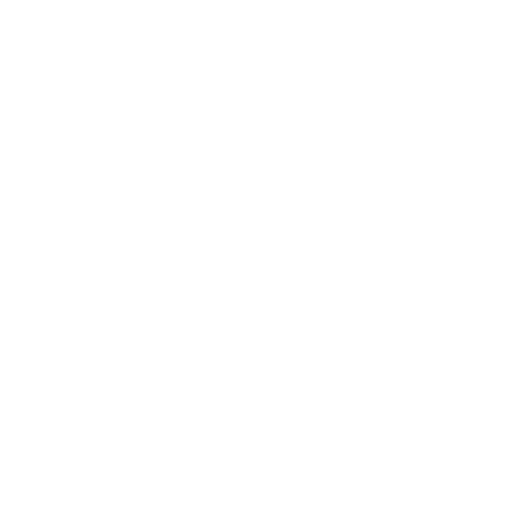
t = 0.00 s
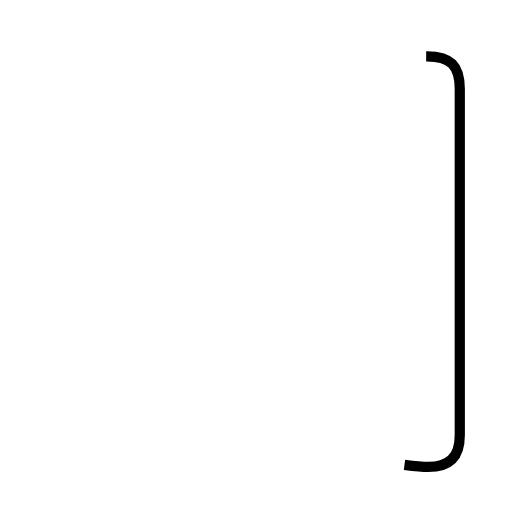
t = 1.40 s
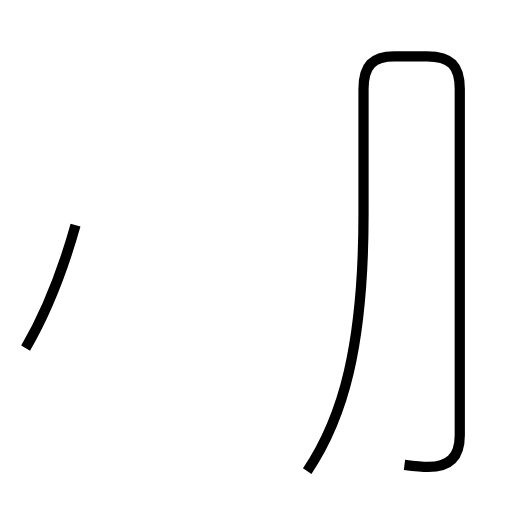
t = 3.18 s
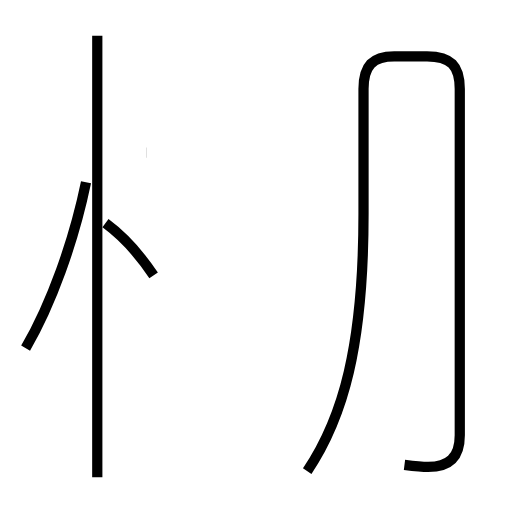
t = 4.81 s
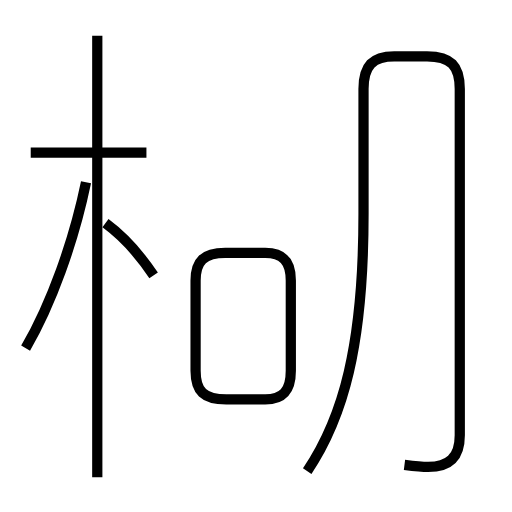
t = 6.45 s
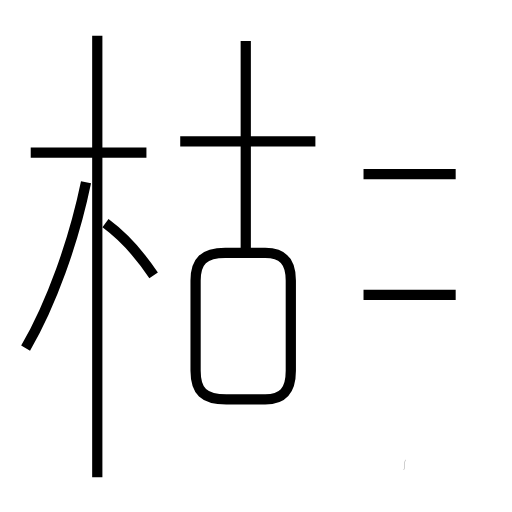
t = 8.01 s

The animated SVG that drew these frames (rendered in a browser with its animation timeline set to each time). Animation: 10 SMIL elements (animate=10); one cycle of 8.01 s.

<?xml version='1.0' encoding='utf-8'?>
<svg viewBox="0.0 -6.0 50.0 50.0" version="1.1" xmlns="http://www.w3.org/2000/svg"><rect x="-1000" y="-1000" width="2000" height="2000" stroke="white" fill="white" /><g style="fill:none;stroke:#000000;stroke-width:1"><path d="M 39.5 1.4 C 40.3 1.5 41.1 1.6 41.8 1.6 C 43.8 1.6 44.9 0.7 44.9 -1.5 L 44.9 -35.3 C 44.9 -37.6 44.0 -38.5 41.7 -38.5 L 38.5 -38.5 C 36.4 -38.5 35.5 -37.6 35.5 -35.3 L 35.5 -23.1 C 35.5 -10.2 33.5 -3.2 30.0 2.0 " transform="translate(0.0 38.0)" stroke-dasharray="93.01055679623443" stroke-dashoffset="93.01055679623443"><animate attributeName="stroke-dashoffset" from="93.01055679623443" to="0" dur="2.7903167038870325s" begin="0s; anim_end.end" fill="freeze" id="anim0" /></path><path d="M 2.5 -10.0 C 5.0 -14.3 7.2 -20.4 8.4 -26.2 " transform="translate(0.0 38.0)" stroke-dasharray="17.308285570718713" stroke-dashoffset="17.308285570718713"><animate attributeName="stroke-dashoffset" from="17.308285570718713" to="0" dur="0.5192485671215614s" begin="anim0.end" fill="freeze" id="anim1" /></path><path d="M 9.5 2.6 L 9.5 -40.5 " transform="translate(0.0 38.0)" stroke-dasharray="43.1" stroke-dashoffset="43.1"><animate attributeName="stroke-dashoffset" from="43.1" to="0" dur="1.293s" begin="anim1.end" fill="freeze" id="anim2" /></path><path d="M 15.0 -17.1 C 13.8 -18.9 12.2 -20.8 10.3 -22.2 " transform="translate(0.0 38.0)" stroke-dasharray="6.9694339196302" stroke-dashoffset="6.9694339196302"><animate attributeName="stroke-dashoffset" from="6.9694339196302" to="0" dur="0.209083017588906s" begin="anim2.end" fill="freeze" id="anim3" /></path><path d="M 14.3 -29.1 L 3.0 -29.1 " transform="translate(0.0 38.0)" stroke-dasharray="11.3" stroke-dashoffset="11.3"><animate attributeName="stroke-dashoffset" from="11.3" to="0" dur="0.339s" begin="anim3.end" fill="freeze" id="anim4" /></path><path d="M 22.1 -5.0 L 25.9 -5.0 C 27.6 -5.0 28.4 -5.8 28.4 -7.8 L 28.4 -16.6 C 28.4 -18.5 27.6 -19.3 25.9 -19.3 L 22.0 -19.3 C 19.9 -19.3 19.1 -18.5 19.1 -16.6 L 19.1 -7.8 C 19.1 -5.8 19.9 -5.0 22.1 -5.0 Z " transform="translate(0.0 38.0)" stroke-dasharray="43.29650160203631" stroke-dashoffset="43.29650160203631"><animate attributeName="stroke-dashoffset" from="43.29650160203631" to="0" dur="1.2988950480610892s" begin="anim4.end" fill="freeze" id="anim5" /></path><path d="M 24.0 -19.1 L 24.0 -40.0 " transform="translate(0.0 38.0)" stroke-dasharray="20.9" stroke-dashoffset="20.9"><animate attributeName="stroke-dashoffset" from="20.9" to="0" dur="0.6269999999999999s" begin="anim5.end" fill="freeze" id="anim6" /></path><path d="M 30.8 -30.2 L 17.6 -30.2 " transform="translate(0.0 38.0)" stroke-dasharray="13.2" stroke-dashoffset="13.2"><animate attributeName="stroke-dashoffset" from="13.2" to="0" dur="0.39599999999999996s" begin="anim6.end" fill="freeze" id="anim7" /></path><path d="M 44.5 -15.2 L 35.5 -15.2 " transform="translate(0.0 38.0)" stroke-dasharray="9.0" stroke-dashoffset="9.0"><animate attributeName="stroke-dashoffset" from="9.0" to="0" dur="0.27s" begin="anim7.end" fill="freeze" id="anim8" /></path><path d="M 44.5 -27.0 L 35.5 -27.0" transform="translate(0.0 38.0)" stroke-dasharray="9.0" stroke-dashoffset="9.0"><animate attributeName="stroke-dashoffset" from="9.0" to="0" dur="0.27s" begin="anim8.end" fill="freeze" id="anim_end" /></path></g></svg>
